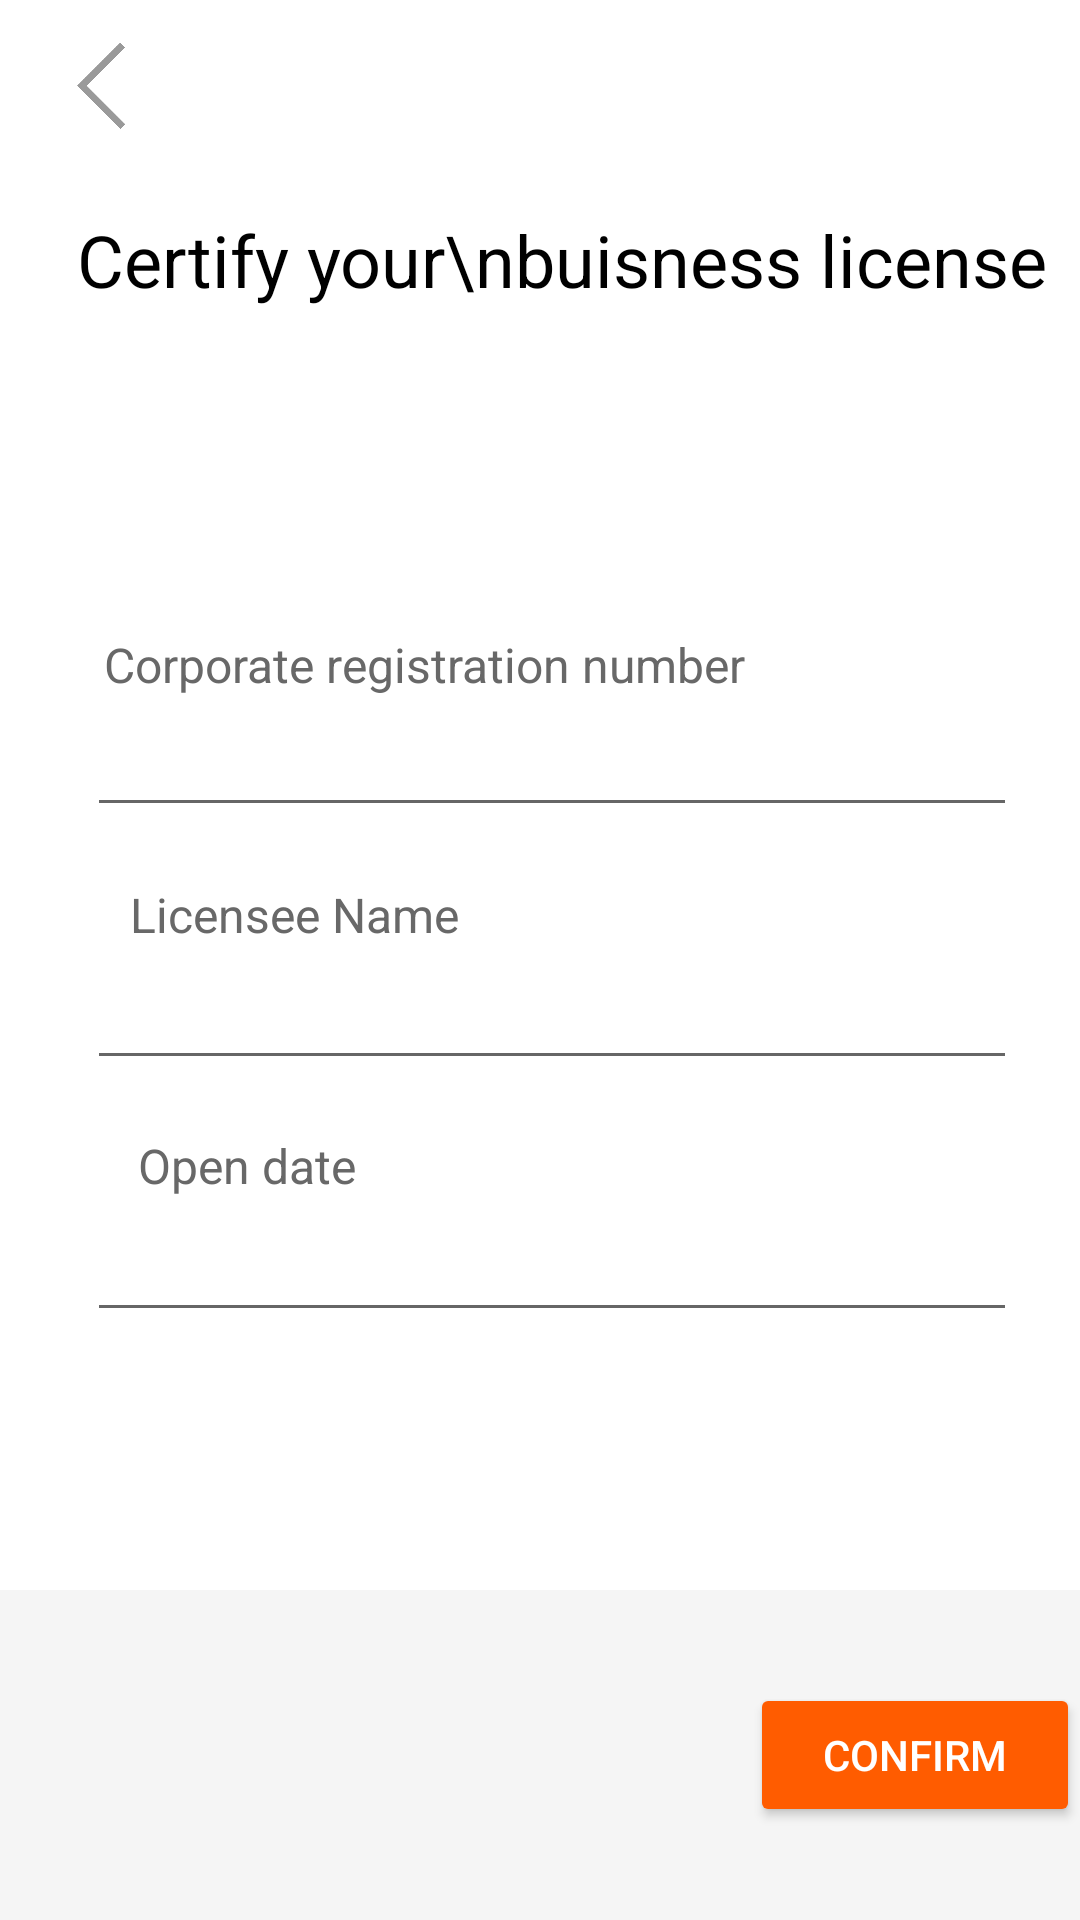

Android layout source for this screen:
<!-- AndroidManifest.xml: application theme Theme.Gdsc_lets -->
<!-- res/layout/activity_owner_license1.xml -->
<?xml version="1.0" encoding="utf-8"?>
<androidx.constraintlayout.widget.ConstraintLayout xmlns:android="http://schemas.android.com/apk/res/android"
    xmlns:app="http://schemas.android.com/apk/res-auto"
    xmlns:tools="http://schemas.android.com/tools"
    android:layout_width="match_parent"
    android:layout_height="match_parent"
    tools:context=".OwnerLicense1Activity">

    <ImageButton
        android:id="@+id/imageButton"
        android:layout_width="40dp"
        android:layout_height="35dp"
        android:adjustViewBounds="true"
        android:background="#00FFFFFF"
        android:scaleType="fitCenter"
        app:layout_constraintBottom_toBottomOf="parent"
        app:layout_constraintEnd_toEndOf="parent"
        app:layout_constraintHorizontal_bias="0.043"
        app:layout_constraintStart_toStartOf="parent"
        app:layout_constraintTop_toTopOf="parent"
        app:layout_constraintVertical_bias="0.018"
        app:srcCompat="@drawable/prebutton"
        tools:ignore="MissingConstraints" />

    <com.google.android.material.appbar.MaterialToolbar
        android:id="@+id/materialToolbar7"
        android:layout_width="match_parent"
        android:layout_height="110dp"
        android:background="#F5F5F5"
        android:minHeight="?attr/actionBarSize"
        android:theme="?attr/actionBarTheme"
        app:layout_constraintBottom_toBottomOf="parent"
        app:layout_constraintEnd_toEndOf="parent"
        app:layout_constraintHorizontal_bias="1.0"
        app:layout_constraintStart_toStartOf="parent"
        app:layout_constraintTop_toTopOf="parent"
        app:layout_constraintVertical_bias="1.0">


        <Button
            android:id="@+id/button15"
            android:layout_width="110dp"
            android:layout_height="wrap_content"
            android:layout_marginLeft="250dp"
            android:backgroundTint="#FF5C00"
            android:text="Confirm" />

    </com.google.android.material.appbar.MaterialToolbar>

    <TextView
        android:id="@+id/textView82"
        android:layout_width="wrap_content"
        android:layout_height="wrap_content"
        android:layout_marginLeft="25dp"
        android:text="Certify your\nbuisness license"
        android:textColor="@color/black"
        android:textSize="24dp"
        app:layout_constraintBottom_toTopOf="@+id/materialToolbar7"
        app:layout_constraintEnd_toEndOf="parent"
        app:layout_constraintHorizontal_bias="0.068"
        app:layout_constraintStart_toStartOf="parent"
        app:layout_constraintTop_toTopOf="parent"
        app:layout_constraintVertical_bias="0.141" />

    <TextView
        android:id="@+id/textView87"
        android:layout_width="wrap_content"
        android:layout_height="wrap_content"
        android:layout_marginLeft="25dp"
        android:layout_marginTop="205dp"
        android:text="Corporate registration number"
        android:textColor="#686868"
        android:textSize="16dp"
        app:layout_constraintBottom_toTopOf="@+id/materialToolbar7"
        app:layout_constraintEnd_toEndOf="parent"
        app:layout_constraintHorizontal_bias="0.081"
        app:layout_constraintStart_toStartOf="parent"
        app:layout_constraintTop_toTopOf="parent"
        app:layout_constraintVertical_bias="0.019" />

    <EditText
        android:id="@+id/editTextTextPersonName5"
        android:layout_width="310dp"
        android:layout_height="41dp"
        android:layout_marginLeft="25dp"
        android:layout_marginTop="232dp"
        android:ems="10"
        android:inputType="textPersonName"
        android:text=""
        app:layout_constraintBottom_toTopOf="@+id/materialToolbar7"
        app:layout_constraintEnd_toEndOf="parent"
        app:layout_constraintHorizontal_bias="0.158"
        app:layout_constraintStart_toStartOf="parent"
        app:layout_constraintTop_toTopOf="parent"
        app:layout_constraintVertical_bias="0.011" />

    <TextView
        android:id="@+id/textView88"
        android:layout_width="wrap_content"
        android:layout_height="wrap_content"
        android:layout_marginLeft="25dp"
        android:layout_marginTop="290dp"
        android:text="Licensee Name"
        android:textColor="#686868"
        android:textSize="16dp"
        app:layout_constraintBottom_toTopOf="@+id/materialToolbar7"
        app:layout_constraintEnd_toEndOf="parent"
        app:layout_constraintHorizontal_bias="0.081"
        app:layout_constraintStart_toStartOf="parent"
        app:layout_constraintTop_toTopOf="parent"
        app:layout_constraintVertical_bias="0.019" />

    <EditText
        android:id="@+id/editTextTextPersonName6"
        android:layout_width="310dp"
        android:layout_height="41dp"
        android:layout_marginLeft="25dp"
        android:layout_marginTop="317dp"
        android:ems="10"
        android:inputType="textPersonName"
        android:text=""
        app:layout_constraintBottom_toTopOf="@+id/materialToolbar7"
        app:layout_constraintEnd_toEndOf="parent"
        app:layout_constraintHorizontal_bias="0.158"
        app:layout_constraintStart_toStartOf="parent"
        app:layout_constraintTop_toTopOf="parent"
        app:layout_constraintVertical_bias="0.011" />

    <TextView
        android:id="@+id/textView89"
        android:layout_width="wrap_content"
        android:layout_height="wrap_content"
        android:layout_marginLeft="25dp"
        android:layout_marginTop="375dp"
        android:text="Open date "
        android:textColor="#686868"
        android:textSize="16dp"
        app:layout_constraintBottom_toTopOf="@+id/materialToolbar7"
        app:layout_constraintEnd_toEndOf="parent"
        app:layout_constraintHorizontal_bias="0.081"
        app:layout_constraintStart_toStartOf="parent"
        app:layout_constraintTop_toTopOf="parent"
        app:layout_constraintVertical_bias="0.019" />

    <EditText
        android:id="@+id/editTextTextPersonName7"
        android:layout_width="310dp"
        android:layout_height="41dp"
        android:layout_marginLeft="25dp"
        android:layout_marginTop="402dp"
        android:ems="10"
        android:inputType="textPersonName"
        android:text=""
        app:layout_constraintBottom_toTopOf="@+id/materialToolbar7"
        app:layout_constraintEnd_toEndOf="parent"
        app:layout_constraintHorizontal_bias="0.158"
        app:layout_constraintStart_toStartOf="parent"
        app:layout_constraintTop_toTopOf="parent"
        app:layout_constraintVertical_bias="0.011" />


</androidx.constraintlayout.widget.ConstraintLayout>
<!-- resources referenced by this layout -->
<resources>
  <!-- drawable prebutton: png bitmap (drawable, 25394 bytes) -->
  <style name="Theme.Gdsc_lets" parent="Theme.MaterialComponents.DayNight.DarkActionBar">
          
          <item name="windowNoTitle">true</item>
          <item name="colorPrimary">@color/purple_500</item>
          <item name="colorPrimaryVariant">@color/purple_700</item>
          <item name="colorOnPrimary">@color/white</item>
          
          <item name="colorSecondary">@color/teal_200</item>
          <item name="colorSecondaryVariant">@color/teal_700</item>
          <item name="colorOnSecondary">@color/black</item>
          
          <item name="android:statusBarColor">?attr/colorPrimaryVariant</item>
          
      </style>
  <!-- not gathered from this repository: default colours our renderer supplied (Android Studio template values) -->
  <color name="purple_500">#FF6200EE</color>
  <color name="purple_700">#FF3700B3</color>
  <color name="teal_200">#FF03DAC5</color>
  <color name="teal_700">#FF018786</color>
  <color name="black">#FF000000</color>
  <color name="white">#FFFFFFFF</color>
</resources>
